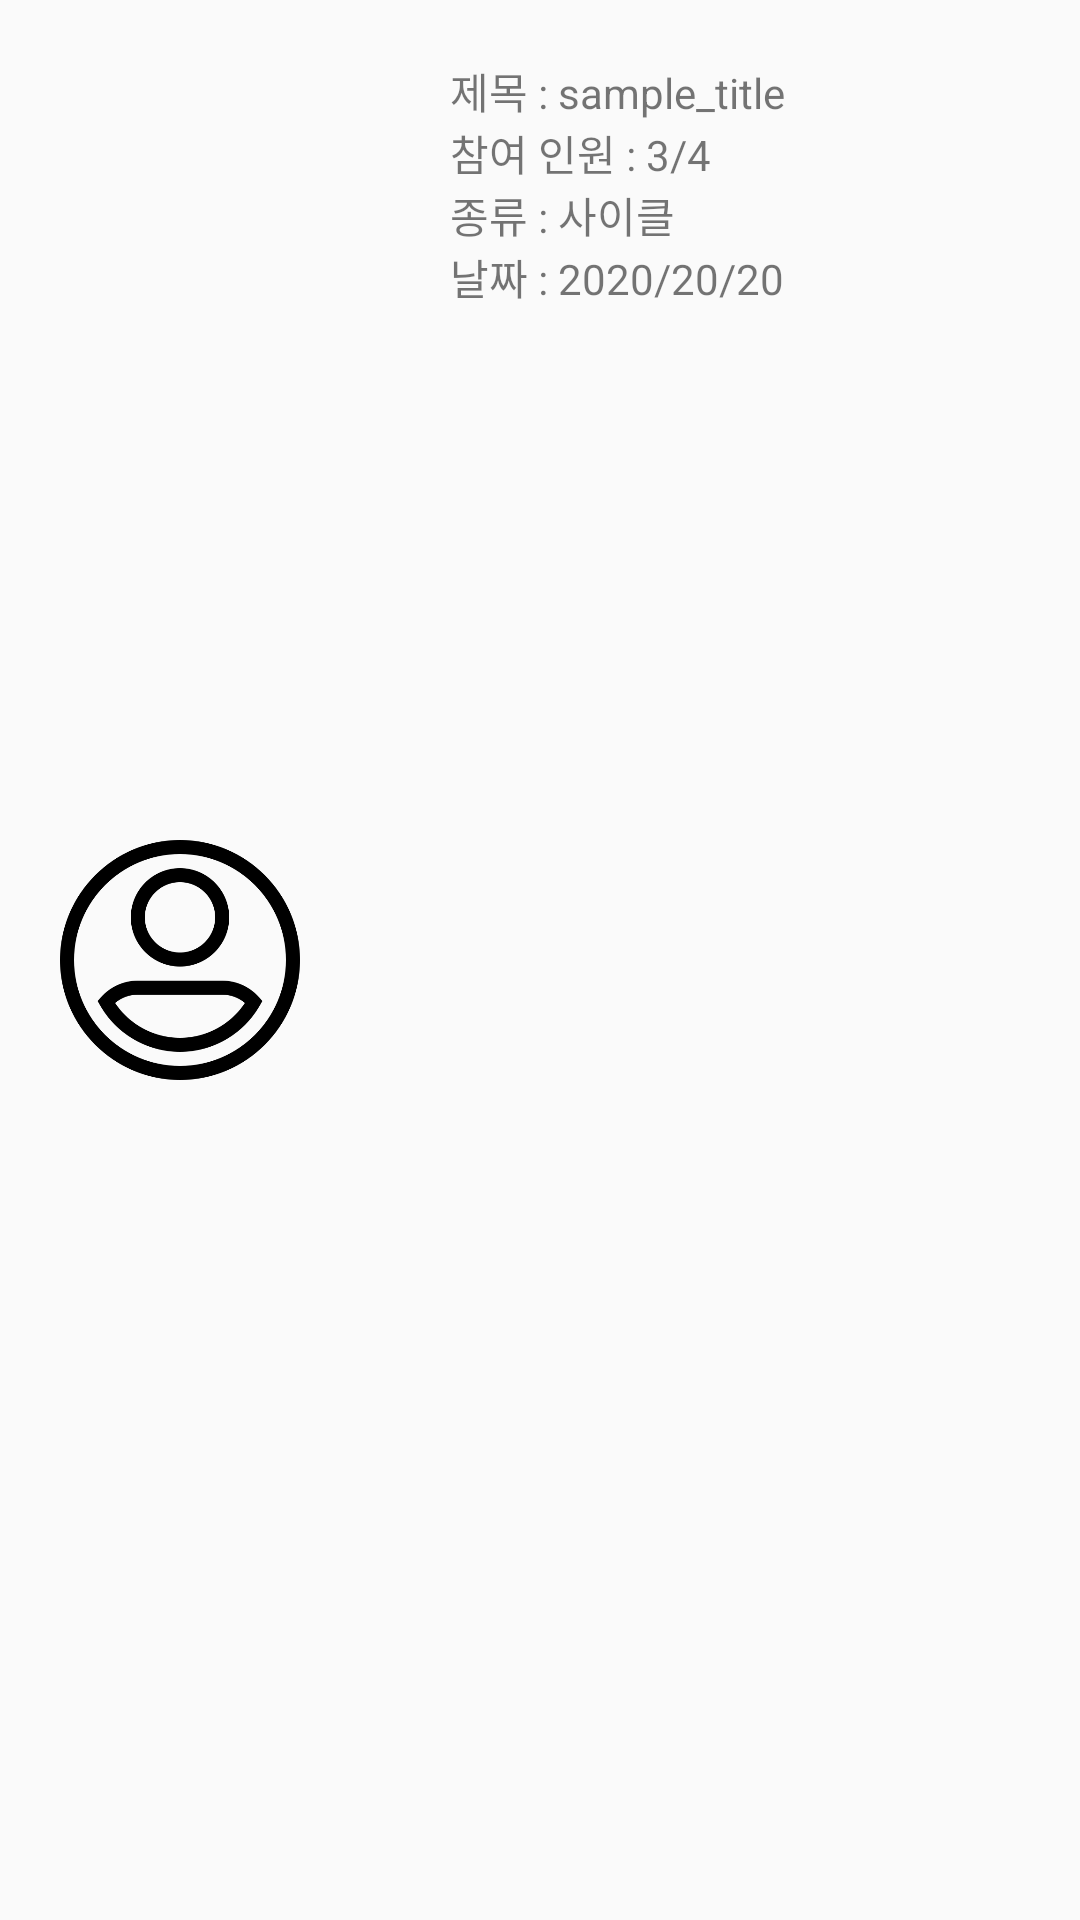

Reconstruct the res/layout file that produces this screen, plus the resources it refers to.
<!-- AndroidManifest.xml: application theme AppTheme -->
<!-- res/layout/list_user_register.xml -->
<?xml version="1.0" encoding="utf-8"?>
<androidx.constraintlayout.widget.ConstraintLayout xmlns:android="http://schemas.android.com/apk/res/android"
    android:layout_width="match_parent"
    android:layout_height="wrap_content"
    android:padding="20dp"
    xmlns:app="http://schemas.android.com/apk/res-auto">

    <ImageView
        android:layout_width="80dp"
        android:layout_height="80dp"
        android:src="@drawable/img_user_icon"
        app:layout_constraintBottom_toBottomOf="parent"
        app:layout_constraintTop_toTopOf="parent"
        app:layout_constraintLeft_toLeftOf="parent"
        app:layout_constraintRight_toLeftOf="@+id/inner_layout"
        app:layout_constraintVertical_chainStyle="spread"
        android:id="@+id/img_list_user"
        />
    <androidx.constraintlayout.widget.ConstraintLayout
        android:layout_width="0dip"
        android:layout_height="match_parent"
        app:layout_constraintTop_toTopOf="parent"
        app:layout_constraintBottom_toBottomOf="parent"
        app:layout_constraintLeft_toRightOf="@+id/img_list_user"
        app:layout_constraintRight_toRightOf="parent"
        android:id="@+id/inner_layout">

        <TextView
            android:layout_width="wrap_content"
            android:layout_height="wrap_content"
            android:id="@+id/text_list_title"
            android:text="제목 : sample_title"
            app:layout_constraintTop_toTopOf="parent"
            app:layout_constraintLeft_toLeftOf="parent"
            android:layout_marginLeft="50dp"
            />

        <TextView
            android:layout_width="wrap_content"
            android:layout_height="wrap_content"
            android:id="@+id/text_list_headcount"
            android:text="참여 인원 : 3/4"
            app:layout_constraintTop_toBottomOf="@+id/text_list_title"
            app:layout_constraintLeft_toLeftOf="@+id/text_list_title"
            app:layout_constraintBottom_toTopOf="@+id/text_list_type"
            />

        <TextView
            android:layout_width="wrap_content"
            android:layout_height="wrap_content"
            android:id="@+id/text_list_type"
            android:text="종류 : 사이클"
            app:layout_constraintTop_toBottomOf="@+id/text_list_headcount"
            app:layout_constraintLeft_toLeftOf="@+id/text_list_headcount"
            />

        <TextView
            android:layout_width="wrap_content"
            android:layout_height="wrap_content"
            android:text="날짜 : 2020/20/20"
            android:id="@+id/text_list_date"
            app:layout_constraintTop_toBottomOf="@+id/text_list_type"
            app:layout_constraintLeft_toLeftOf="@+id/text_list_type"
            />


    </androidx.constraintlayout.widget.ConstraintLayout>

</androidx.constraintlayout.widget.ConstraintLayout>
<!-- resources referenced by this layout -->
<resources>
  <!-- drawable img_user_icon: png bitmap (drawable-v24, 17878 bytes) -->
  <style name="AppTheme" parent="Theme.AppCompat.Light.NoActionBar">
          
          <item name="colorPrimary">@color/colorPrimary</item>
          <item name="colorPrimaryDark">@color/colorPrimaryDark</item>
          <item name="colorAccent">@color/colorAccent</item>
          <item name="android:navigationBarColor">@color/navigationBarColor</item>
          <item name="android:windowFullscreen">true</item>
          <item name="windowActionBar">false</item>
          <item name="windowNoTitle">true</item>
  
      </style>
  <color name="colorPrimary">#6200EE</color>
  <color name="colorPrimaryDark">#3700B3</color>
  <color name="colorAccent">#03DAC5</color>
  <color name="navigationBarColor">#FFFFFF</color>
</resources>
